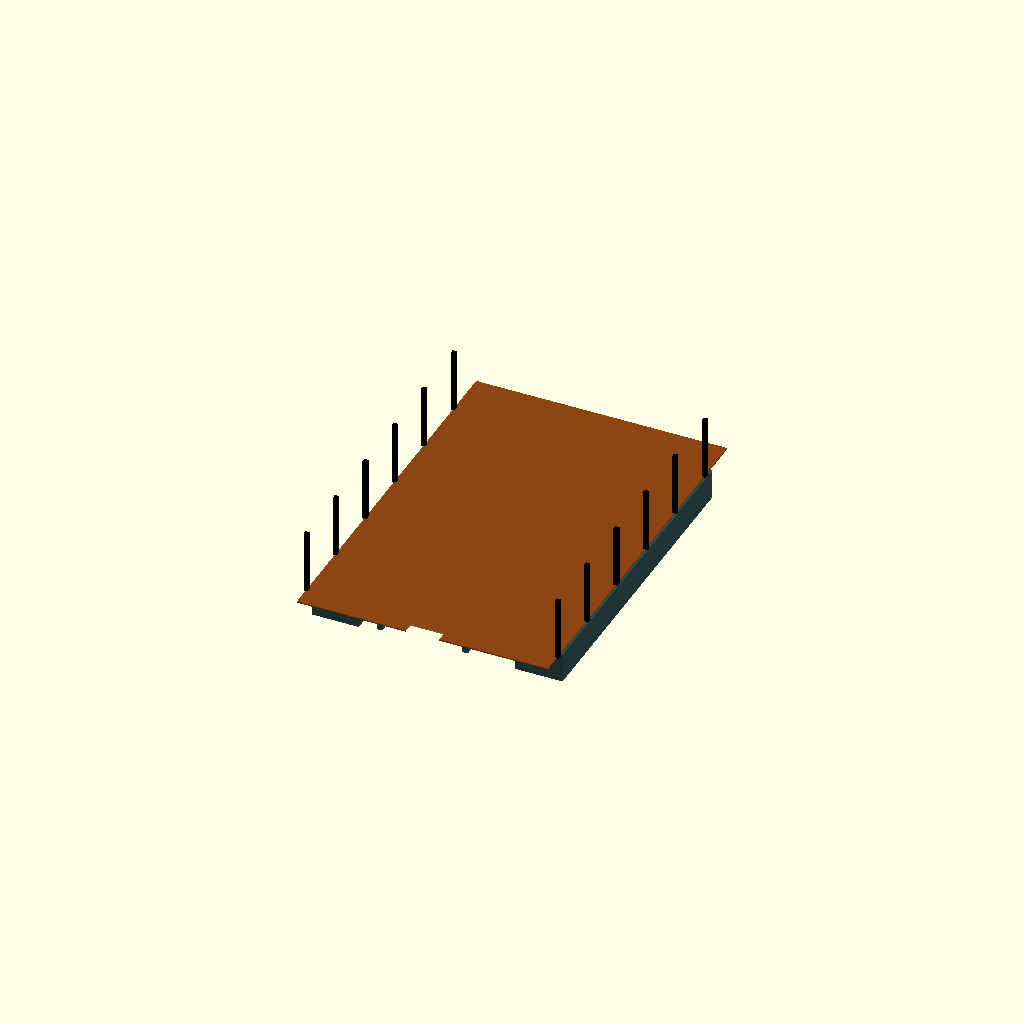
Cell 1: rendered with the file's own defaults.
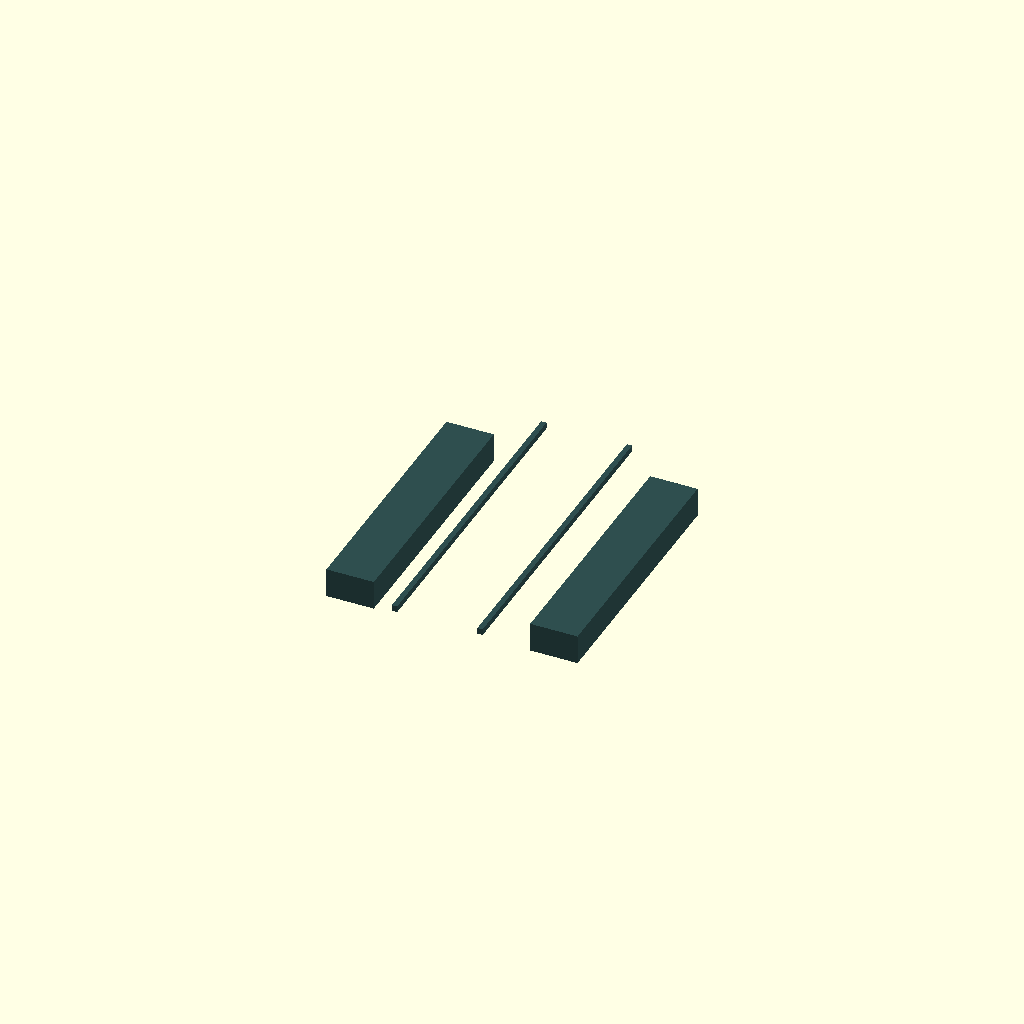
Cell 2: the same model with INDUSTRIAL_BED_VARIANT = 14.
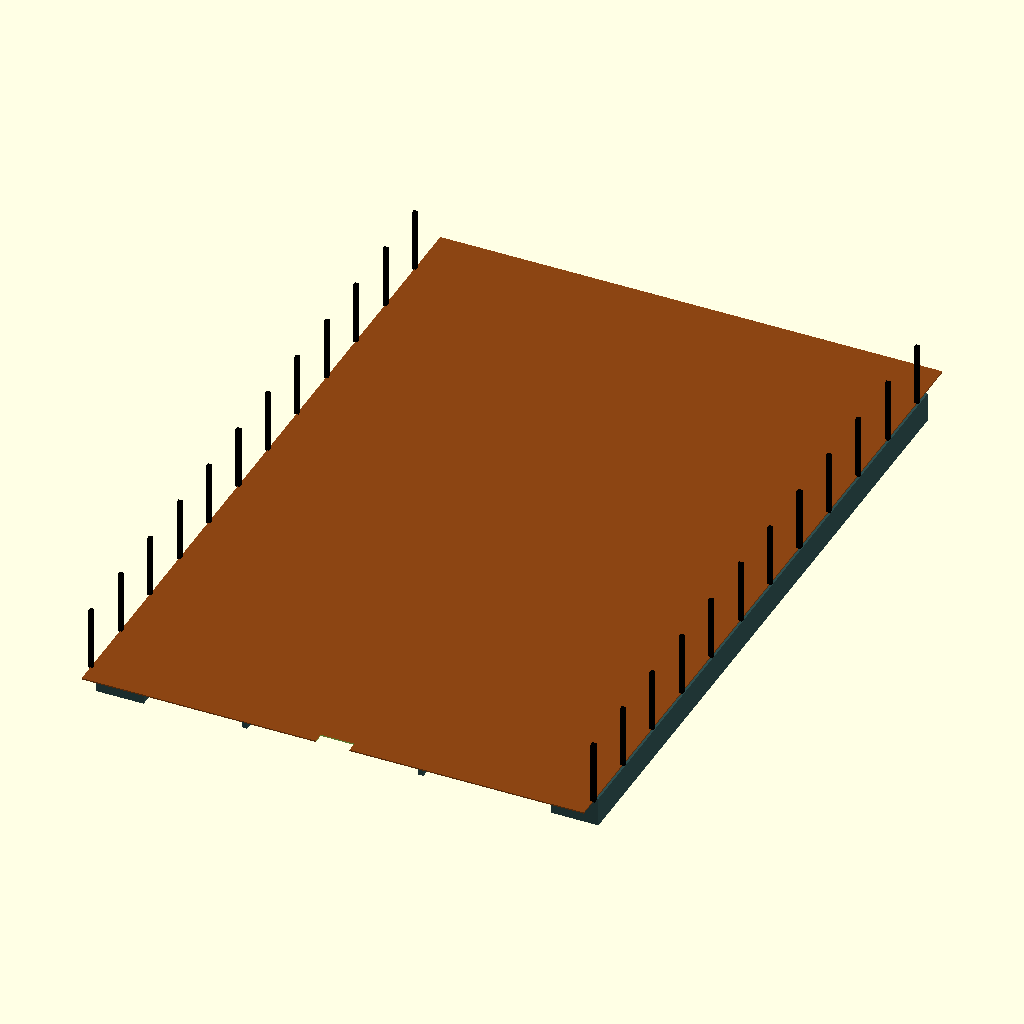
Cell 3: the same model with inch_to_mm = 50.8.
All cells are drawn from one camera (rotation 55°, 0°, 25°, orthographic, colour scheme Cornfield), so only the parameter changes between them.
OpenSCAD source file src/hardware/scad/silverado_md_all_beds.scad:
// ====================================================================================
// REVOLUTIONARY TECHNOLOGY COMPANY & UNIVERSITY OF WASHINGTON DEPARTMENT OF PHYSICS
// Module: silverado_md_all_beds.scad (Parametric Multi-Industry Fleet Bed Matrix)
// Core Application: One Frame Mating Interface Hosting 10 Separate Industrial Configurations
// Updates: Integrated Rear Winch/Step-Bumper Clearance Notch & Skirt Tool Lockers
// Center Origin (0,0,0) = Mid-point of Cab-to-Axle (CA) Longitudinal Frame Interface
// ====================================================================================

$fn = 100; // High-precision industrial manufacturing rendering finish

// --- Master Industrial Upfit Selector ---
// 1 = Tow Truck, 2 = Utility, 3 = EMT, 4 = Fire, 5 = Police Cage,
// 6 = Dump Truck, 7 = Lumber Flatbed, 8 = Box Truck, 9 = Military Cargo, 10 = Anti-Air Turret Base
INDUSTRIAL_BED_VARIANT = 7; 

// --- Commercial Geometry Parameter Tables ---
inch_to_mm         = 25.4;
bed_length         = (INDUSTRIAL_BED_VARIANT == 8 || INDUSTRIAL_BED_VARIANT == 7) ? 144.0 * inch_to_mm : 120.0 * inch_to_mm; // 12ft vs 10ft profiles
bed_width          = 94.0 * inch_to_mm;  // Standard wide-track commercial dually width footprint
mating_rail_w      = 34.0 * inch_to_mm;  // 863.60 mm standard straight truck rail track [INDEX]
plate_thickness    = 6.35;               // 1/4" heavy-duty plate base thickness
stake_post_height  = 600.00;             // Vertical height of removable flatbed gates
tool_box_width     = 450.00;             // Footprint depth of lower side-skirt lockers
winch_clearance    = 100.00;             // Mandatory 100mm rear frame-tail upfit notch offset

variant_manifest = ["TOW_TRUCK_ROLLBACK", "UTILITY_SERVICE_BODY", "EMT_AMBULANCE_POD", "FIRE_PUMPER_CORE", "POLICE_RIOT_CAGE", "VOCATIONAL_DUMP_BED", "LUMBER_STAKE_BED", "DRY_FREIGHT_BOX", "TACTICAL_MILITARY_DECK", "ANTI_AIR_TURRET_BASE"];

module universal_chassis_mating_subframe() {
    echo(str("STAMPING INDUSTRIAL FLEET CARGO PLATFORM: ", variant_manifest[INDUSTRIAL_BED_VARIANT-1]));
    // Dual parallel longitudinal stringer channels that slide straight onto your Titanium Frame Rails [INDEX]
    color("DarkSlateGrey") {
        for (side = [-1, 1]) {
            translate([side * (mating_rail_w/2 - 25), 0, -30])
                cube([50, bed_length, 60], center=true);
        }
    }
}

module integrated_gm_tool_lockers() {
    // Generates the lower side-skirt toolboxes hanging beneath the flatbed/upfit wings
    // Engineered using OtterBox dual-density sealing patterns to shield tools from mud/debris [INDEX]
    color("DarkSlateGrey") {
        for (side = [-1, 1]) {
            translate([side * (bed_width/2 - tool_box_width/2), 0, -180]) {
                difference() {
                    // Outer protective tool compartment shell
                    cube([tool_box_width, bed_length - 600, 280], center=true);
                    // Internal cavity volume clearing the hydraulic bottle jack and tool roll [INDEX]
                    cube([tool_box_width - 16, bed_length - 632, 264], center=true);
                }
            }
        }
    }
}

module deploy_variant_specific_cargo_geometry() {
    // Generates the unique industrial tool workspace shell based on active selector index
    // COMPLIANCE GATE: Every bed profile includes a trailing clearance block to avoid rear winches [INDEX]
    difference() {
        union() {
            if (INDUSTRIAL_BED_VARIANT == 1) { // Tow Truck Rollback Bed
                color("Silver") translate([0, -20, 20]) cube([bed_width, bed_length, 12], center=true);
            }
            else if (INDUSTRIAL_BED_VARIANT == 2) { // Utility Service Bed (OtterBox Compartment Design) [INDEX]
                color("DimGrey") difference() {
                    cube([bed_width, bed_length, 900], center=true);
                    cube([bed_width - 300, bed_length + 10, 910], center=true); // Hollow center load bed cavity
                }
            }
            else if (INDUSTRIAL_BED_VARIANT == 3 || INDUSTRIAL_BED_VARIANT == 5) { // EMT Rescue Pod / Police Cage
                color("White") translate() cube([bed_width, bed_length, 900], center=true);
            }
            else if (INDUSTRIAL_BED_VARIANT == 4) { // Fire Quick-Attack Pumper
                color("Red") translate() cube([bed_width - 40, bed_length - 40, 800], center=true);
            }
            else if (INDUSTRIAL_BED_VARIANT == 6) { // Vocational Tipping Dump Bed
                color("DarkSlateGrey") translate() difference() {
                    cube([bed_width, bed_length, 600], center=true);
                    translate() cube([bed_width - 16, bed_length - 16, 620], center=true); // Hollow dump pan container
                }
            }
            else if (INDUSTRIAL_BED_VARIANT == 7) { // Heavy Lumber Stake-Bed Variant (Flatbed Style)
                color("SaddleBrown") translate() cube([bed_width, bed_length, 12], center=true);
                for (x = [-bed_width/2, bed_width/2]) {
                    for (y = [-bed_length/2 + 200 : 600 : bed_length/2 - 200]) {
                        translate([x, y, stake_post_height/2]) color("Black") cube([40, 40, stake_post_height], center=true); // Removable stake posts
                    }
                }
            }
            else if (INDUSTRIAL_BED_VARIANT == 8) { // Dry-Freight Box Truck Cube
                color("White") translate() cube([bed_width, bed_length, 2000], center=true);
            }
            else if (INDUSTRIAL_BED_VARIANT == 9) { // Tactical Military Cargo Pod
                color("OliveDrab") translate() cube([bed_width, bed_length, 400], center=true);
            }
            else if (INDUSTRIAL_BED_VARIANT == 10) { // Anti-Air Turret Mount Ring Base
                color("DarkOliveGreen") {
                    translate() cube([bed_width, bed_length, 24], center=true);
                    translate() cylinder(d=1200, h=60, center=true); // Heavy reinforced structural rotation gear ring
                }
            }
        }
        
        // --- FRAME-FIRST COMPLIANCE REAR NOTCH ---
        // Cuts an opening out of the rear bed tail to clear the 15,000-lb winch line pass-through [INDEX]
        translate([0, -bed_length/2 + winch_clearance/2, -100])
            cube([320.0, winch_clearance + 2, 500.0], center=true);
    }
}

// --- Composite Industrial Fleet Assembly Compile Matrix ---
union() {
    universal_chassis_mating_subframe();
    deploy_variant_specific_cargo_geometry();
    integrated_gm_tool_lockers();
}
Parameter table extracted from the source (name, type, default, range or options):
INDUSTRIAL_BED_VARIANT: number, default 7
inch_to_mm: number, default 25.4
plate_thickness: number, default 6.35
stake_post_height: number, default 600
tool_box_width: number, default 450
winch_clearance: number, default 100
